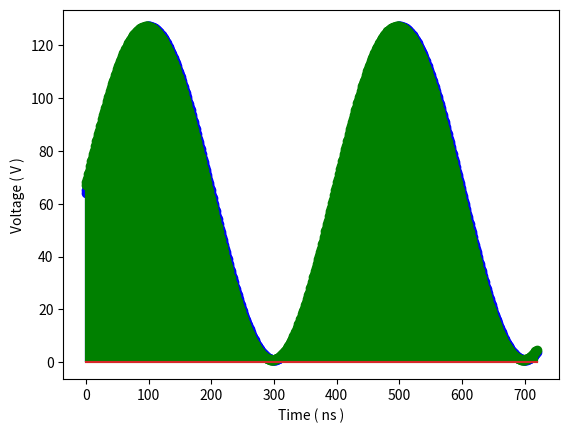

The matplotlib source for this figure:
import matplotlib . pyplot as plt
import numpy as np
import pandas as pd
import struct
#f = 2500000
#a = 127
f = 2500000
a = 63
sample = 720
theta = 0.00 # np . pi / 2
x = np . arange (0 , sample , 1 )
y_1 = a*np . sin ( 2*np.pi *f*x*( 10**(-9 ) ) + theta )+64#+127
##print ( y_1 )
theta = 0.05
y_2 = a*np . sin ( 2 * np.pi*f*x*(10**(-9)) + theta )+64#+127
#print ( " y_2 data : \n " )
#print ( y_2 )
# print ( y_1 ) # To print the y values
plt . stem (x , y_1 , 'b' , markerfmt = 'bo' , label = " Original " )
plt . stem (x , y_2 , 'g' , markerfmt = 'go' , label = " With delay " )
plt . xlabel ( 'Time ( ns )')
plt . ylabel ( 'Voltage ( V )')
plt . show ()

#np . savetxt ( " y_1.txt " , ( y_1 ) , fmt = " %.0f " ) # two decimal places
#np . savetxt ( " y_2.txt " , ( y_2 ) , fmt = " %.0f " )

#saving into binary, y_1 and y_2

y_1int = y_1.astype(int)
y_2int = y_2.astype(int)

def convert_to_binary_formatted(integer_array, length):
	binary_strings = []
	for integer in integer_array:
	# Convert integer to binary string with zeros up to 'length'
		binary_string = format(abs(integer), f"0{length}b")
		if integer >= 0:			
			binary_string = str(0) + binary_string 
		if integer < 0:
			binary_string = str(1) + binary_string
			
		binary_strings.append(binary_string)

	return binary_strings
	
def save_binary_strings(filename, binary_strings):
  with open(filename, "w") as f:
    for string in binary_strings:
      f.write(string + "\n")
      
def save_array_to_binary_file(array, filename):
	nine_bit_array = array & 0b11111111
	binary_data = struct.pack('>' + 'H' * len(nine_bit_array), *nine_bit_array)
	with open(filename, 'wb') as binary_file:
		binary_file.write(binary_data)
		
		
def floats_to_binary_and_save(array, output_file):
    # Convert floats to integers
    integer_array = array.astype(int)

    # Convert integers to 8-bit binary representation
    binary_array = np.unpackbits(integer_array.view(np.uint8)).reshape(-1, 8)

    # Save binary data to a text file
    with open(output_file, 'w') as file:
        for row in binary_array:
            binary_string = ''.join(map(str, row))
            file.write(binary_string + '\n')

def floats_to_binary_and_save_16bit(array, output_file):
  # Convert floats to 16-bit integers (to ensure 14 bits of precision)
  integer_array = array.astype(np.uint16)

  # Pad with zeros to 16 bits if necessary
  integer_array = np.right_shift(integer_array, 2)  # Shift 2 bits to align with 14 bits

  # Convert integers to 16-bit binary representation
  binary_array = np.unpackbits(integer_array.view(np.uint8)).reshape(-1, 16)

  # Extract only the first 14 bits of each row
  binary_array = binary_array[:, :16]

  # Save binary data to a text file without spaces
  with open(output_file, 'w') as file:
    for row in binary_array:
      binary_string = ''.join(map(str, row))  # Join binary digits without separators
      file.write(binary_string + '\n')
      
def convert_to_binary_and_save(arr, output_file):
    """
    Converts an array of integers to 8-bit binary characters and saves the result in a text file.

    Args:
        arr (list[int]): List of integers to convert.
        output_file (str): Path to the output text file.

    Returns:
        None
    """
    with open(output_file, 'w') as f:
        for num in arr:
            # Convert the number to an integer (if it's a float)
            num = int(num)
            # Handle negative numbers by adding a leading zero
            if num < 0:
                binary_str = format(256 + num, '08b')
            else:
                binary_str = format(num, '08b')
            # Write the binary string to the file
            f.write(binary_str + '\n')
            
def binary_to_hex_and_save(input_file, output_file):
    """
    Reads binary numbers from an input file, converts them to hexadecimal,
    and saves the result in an output text file.

    Args:
        input_file (str): Path to the input text file containing binary numbers.
        output_file (str): Path to the output text file.

    Returns:
        None
    """
    with open(input_file, 'r') as f:
        binary_numbers = f.read().splitlines()

    # Convert binary numbers to hexadecimal
    hex_numbers = [hex(int(num, 2)) for num in binary_numbers]

    # Join the hexadecimal numbers with commas
    result = ', '.join(hex_numbers)

    # Save the result to the output file
    with open(output_file, 'w') as f:
        f.write(result)       
 
convert_to_binary_and_save(y_1, 'y1NEW.txt')
convert_to_binary_and_save(y_2, 'y2NEW.txt')       
binary_to_hex_and_save("y1NEW.txt", "y1HEX.txt")
binary_to_hex_and_save("y2NEW.txt", "y2HEX.txt")          	
#convert_to_binary_and_save(y_1, 'y1NEW.txt')
#convert_to_binary_and_save(y_2, 'y2NEW.txt')

#save_array_to_binary_file(y_1int, 'y1.bin')
#save_array_to_binary_file(y_2int, 'y2.bin')
#y_1_bin = convert_to_binary_formatted(y_1int, 8)
#save_binary_strings("y_1bin.txt", y_1_bin)

#y_2_bin = convert_to_binary_formatted(y_2int, 8)
#save_binary_strings("y_2bin.txt", y_2_bin)
